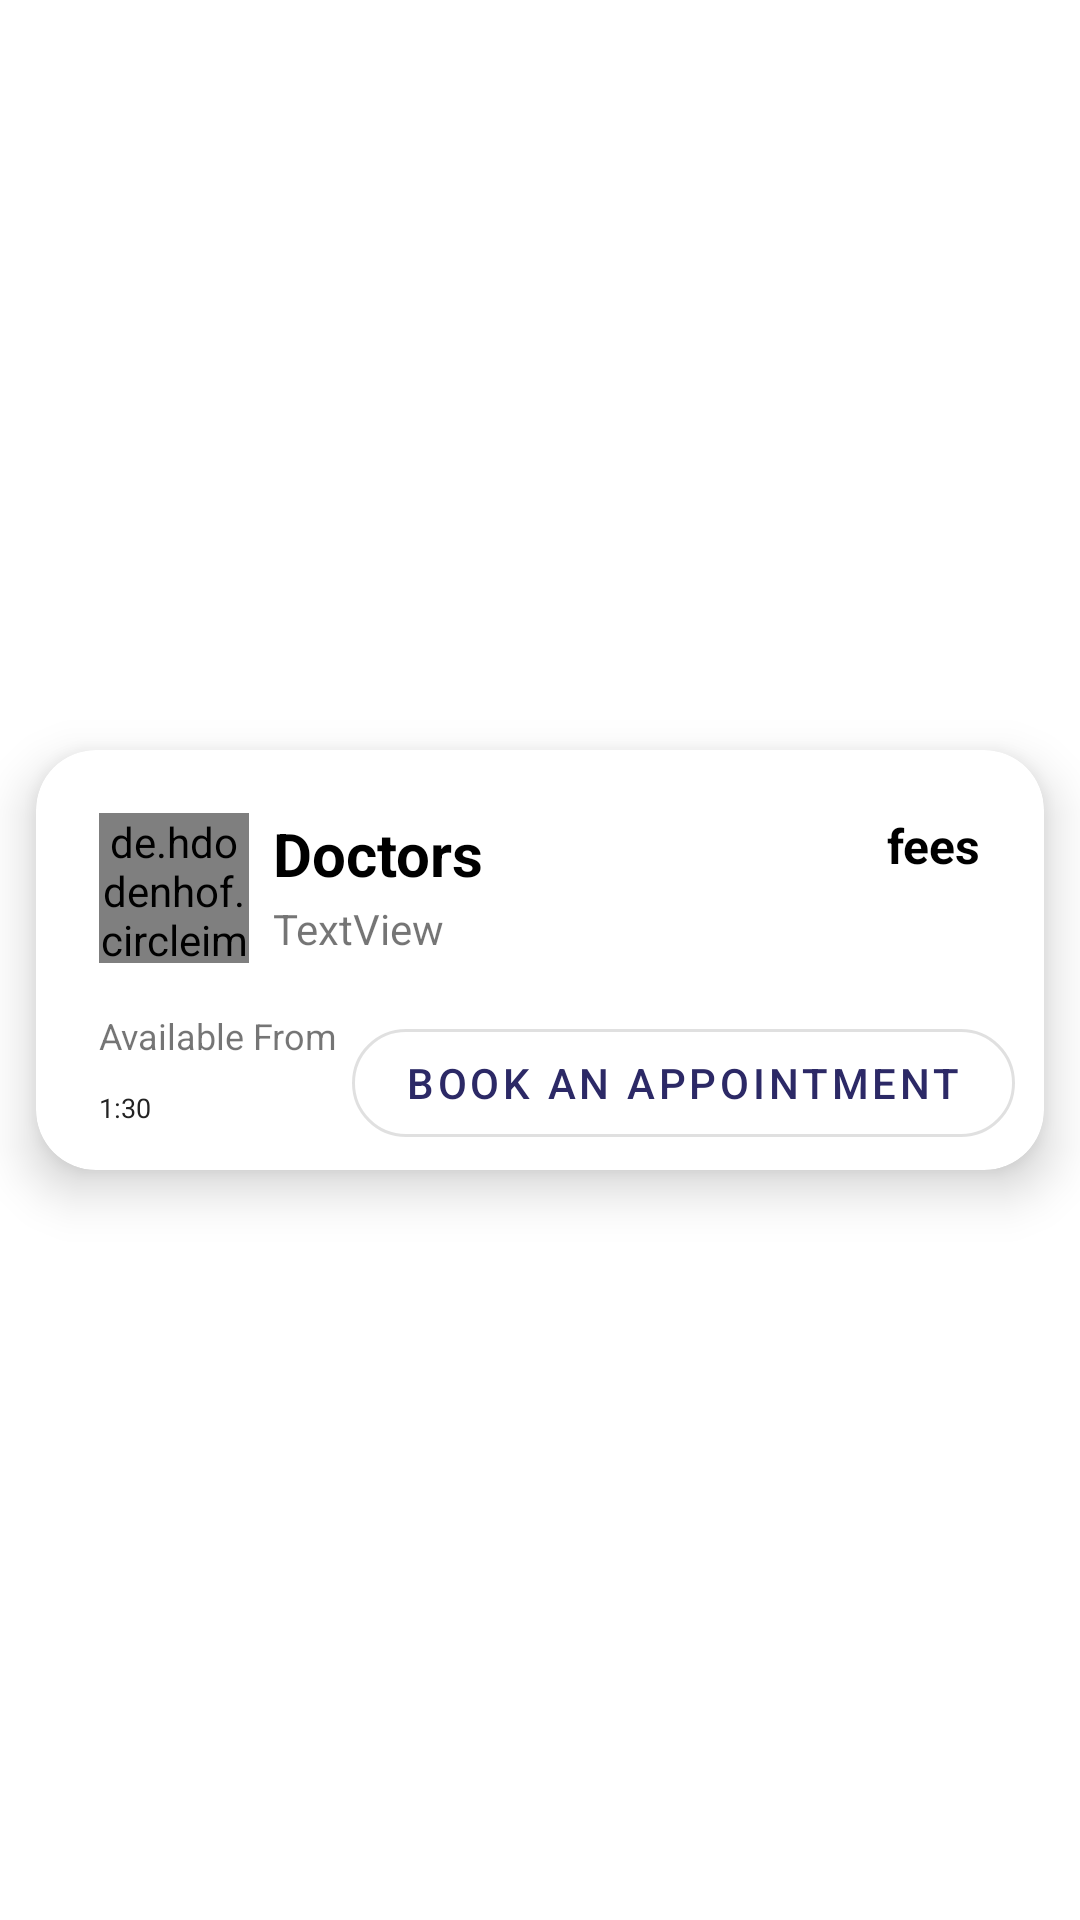

Reconstruct the res/layout file that produces this screen, plus the resources it refers to.
<!-- AndroidManifest.xml: application theme Theme.AnimalHealth -->
<!-- res/layout/doctor_card_item.xml -->
<?xml version="1.0" encoding="utf-8"?>
<androidx.constraintlayout.widget.ConstraintLayout xmlns:android="http://schemas.android.com/apk/res/android"
    android:layout_width="match_parent"
    android:layout_height="wrap_content"
    xmlns:app="http://schemas.android.com/apk/res-auto"
    xmlns:tools="http://schemas.android.com/tools">

    <androidx.cardview.widget.CardView
        android:layout_width="match_parent"
        android:layout_height="wrap_content"
        app:cardBackgroundColor="@color/white"
        app:cardCornerRadius="20dp"
        app:cardElevation="10dp"
        app:cardMaxElevation="12dp"
        app:cardPreventCornerOverlap="false"
        app:cardUseCompatPadding="true"
        app:contentPadding="5dp"
        app:layout_constraintBottom_toBottomOf="parent"
        app:layout_constraintEnd_toEndOf="parent"
        app:layout_constraintStart_toStartOf="parent"
        app:layout_constraintTop_toTopOf="parent">

        <androidx.constraintlayout.widget.ConstraintLayout
            android:layout_width="match_parent"
            android:layout_height="match_parent">

            <de.hdodenhof.circleimageview.CircleImageView
                android:id="@+id/profile_image"
                android:layout_width="50dp"
                android:layout_height="50dp"
                android:layout_marginStart="16dp"
                android:layout_marginTop="16dp"
                android:src="@drawable/doctor"
                app:civ_border_color="@color/dark_blue"
                app:civ_border_width="1dp"
                app:layout_constraintStart_toStartOf="parent"
                app:layout_constraintTop_toTopOf="parent" />

            <TextView
                android:id="@+id/doctor_name_tv"
                android:layout_width="0dp"
                android:layout_height="wrap_content"
                android:layout_marginStart="8dp"
                android:layout_marginEnd="16dp"
                android:text="@string/doctors"
                android:textColor="@color/black"
                android:textSize="20sp"
                android:textStyle="bold"
                app:layout_constraintEnd_toStartOf="@+id/fees_tv"
                app:layout_constraintStart_toEndOf="@+id/profile_image"
                app:layout_constraintTop_toTopOf="@+id/profile_image" />

            <com.google.android.material.button.MaterialButton
                android:id="@+id/bookAppointment_btn"
                style="?attr/materialButtonOutlinedStyle"
                android:layout_width="221dp"
                android:layout_height="wrap_content"
                android:layout_marginStart="32dp"
                android:layout_marginTop="16dp"
                android:layout_marginEnd="32dp"
                android:text="@string/book_an_appointment"
                app:cornerRadius="20dp"
                app:layout_constraintEnd_toEndOf="parent"
                app:layout_constraintStart_toEndOf="@+id/avail"
                app:layout_constraintTop_toBottomOf="@+id/profile_image" />

            <TextView
                android:id="@+id/avail"
                android:layout_width="wrap_content"
                android:layout_height="wrap_content"
                android:layout_marginStart="16dp"
                android:textSize="12sp"
                android:text="@string/available"
                app:layout_constraintStart_toStartOf="parent"
                app:layout_constraintTop_toTopOf="@+id/bookAppointment_btn" />

            <TextView
                android:id="@+id/time_tv"
                android:layout_width="0dp"
                android:layout_height="wrap_content"
                android:layout_marginEnd="8dp"
                android:text="@string/timer"
                android:textColor="@color/lighter_black"
                android:textSize="9sp"
                app:layout_constraintBottom_toBottomOf="@+id/bookAppointment_btn"
                app:layout_constraintEnd_toStartOf="@+id/bookAppointment_btn"
                app:layout_constraintStart_toStartOf="@+id/avail"
                app:layout_constraintTop_toBottomOf="@+id/avail" />

            <TextView
                android:id="@+id/fees_tv"
                android:layout_width="0dp"
                android:layout_height="wrap_content"
                android:layout_marginEnd="16dp"
                android:text="@string/fees"
                android:textColor="@color/black"
                android:textSize="16sp"
                android:textStyle="bold"
                app:layout_constraintEnd_toEndOf="parent"
                app:layout_constraintTop_toTopOf="@+id/doctor_name_tv" />

            <TextView
                android:id="@+id/specialization_tv"
                android:layout_width="0dp"
                android:layout_height="wrap_content"
                android:text="TextView"
                app:layout_constraintBottom_toBottomOf="@+id/profile_image"
                app:layout_constraintEnd_toEndOf="@+id/doctor_name_tv"
                app:layout_constraintStart_toStartOf="@+id/doctor_name_tv"
                app:layout_constraintTop_toBottomOf="@+id/doctor_name_tv" />

        </androidx.constraintlayout.widget.ConstraintLayout>


    </androidx.cardview.widget.CardView>

</androidx.constraintlayout.widget.ConstraintLayout>
<!-- resources referenced by this layout -->
<resources>
  <color name="black">#FF000000</color>
  <color name="dark_blue">#2C2966</color>
  <color name="lighter_black">#232323</color>
  <color name="white">#FFFFFFFF</color>
  <string name="available">Available From</string>
  <string name="book_an_appointment">Book An Appointment</string>
  <string name="doctors">Doctors</string>
  <string name="fees">fees</string>
  <string name="timer">1:30</string>
  <style name="Theme.AnimalHealth" parent="Theme.MaterialComponents.Light.NoActionBar">
          
          <item name="colorPrimary">@color/dark_blue</item>
          <item name="colorPrimaryVariant">@color/dark_blue</item>
          <item name="colorOnPrimary">@color/white</item>
          
          <item name="colorSecondary">@color/dark_blue</item>
          <item name="colorSecondaryVariant">@color/white</item>
          <item name="colorOnSecondary">@color/white</item>
          
          <item name="android:statusBarColor" tools:targetApi="l">?attr/colorPrimaryVariant</item>
          
      </style>
</resources>
